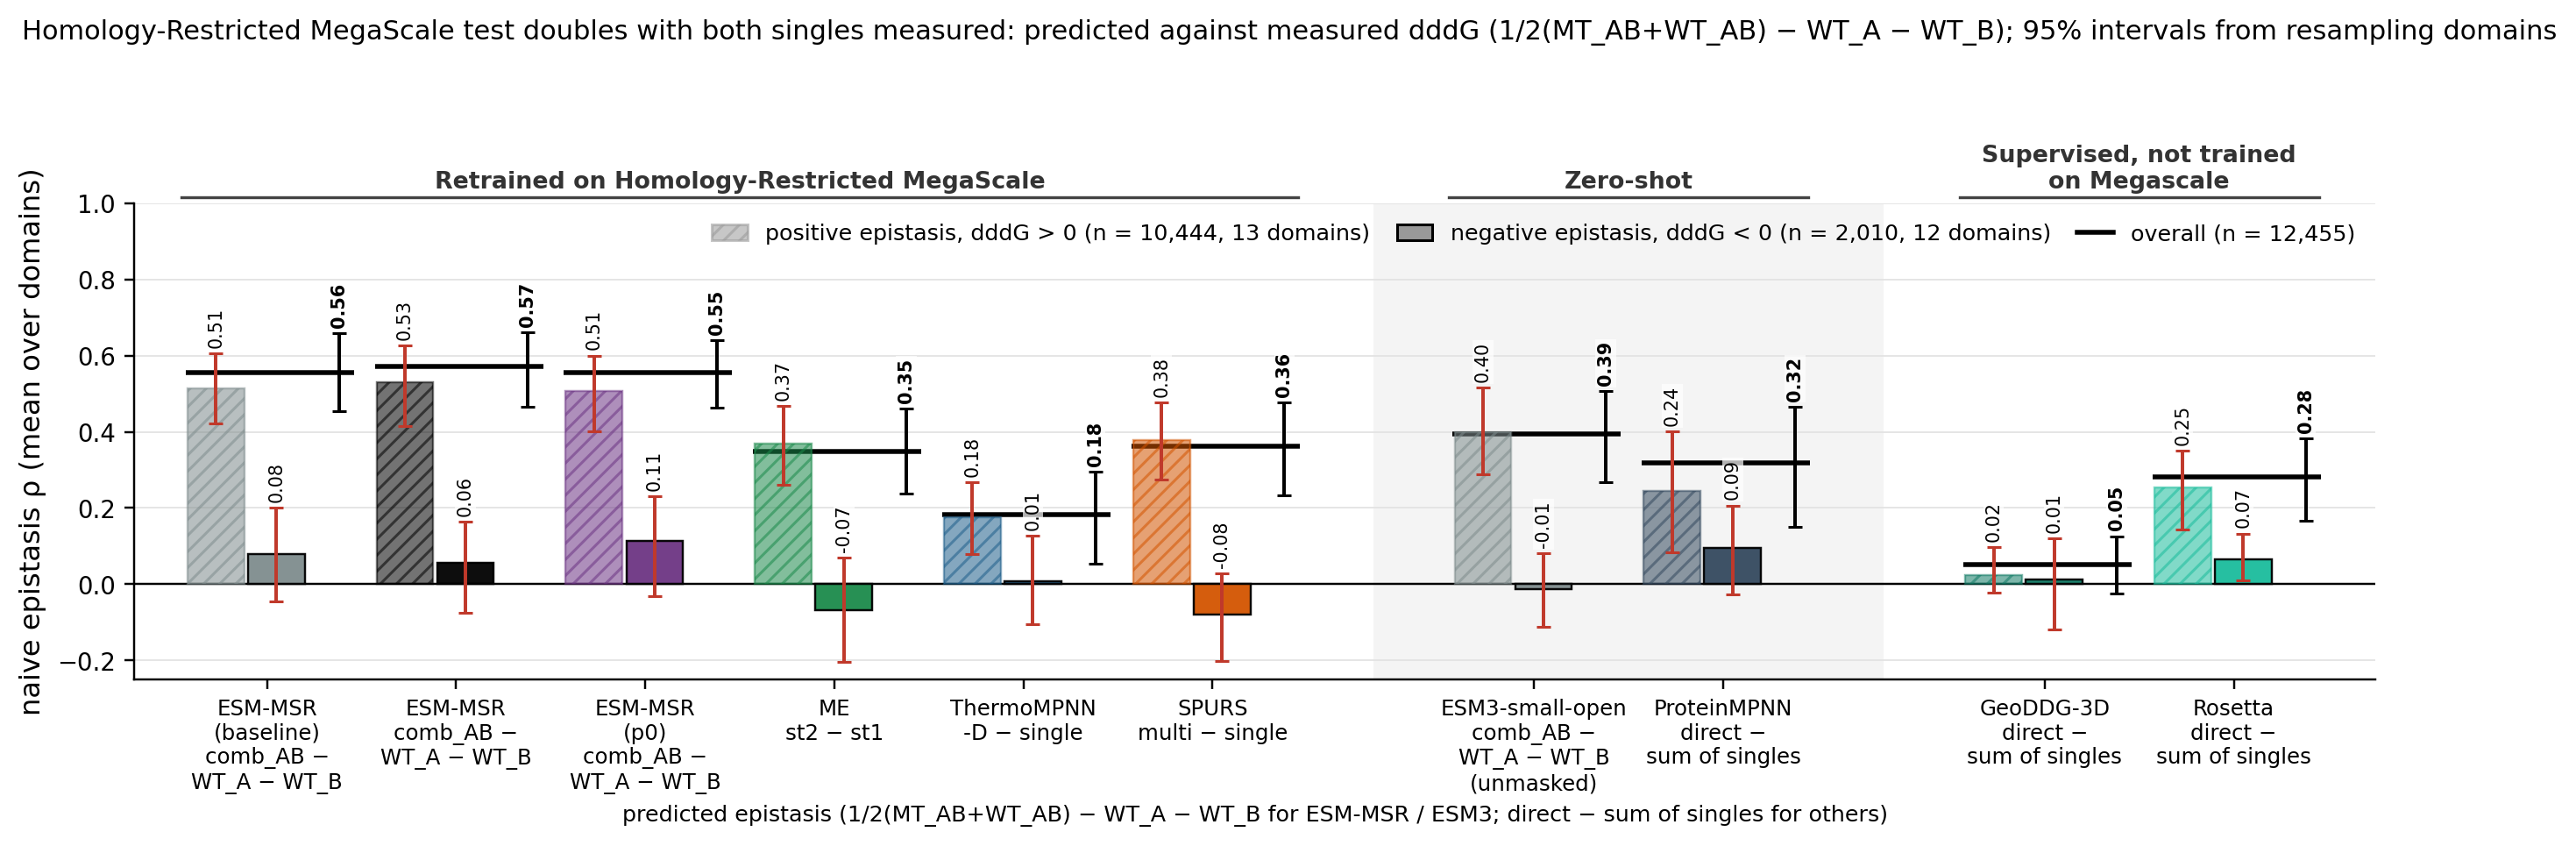

The file beside this chart, header and first rows:
column, key, subset, value, lo, hi, n_libraries, n_variants
ESM-MSR (baseline), msr:epi, positive, 0.5140, 0.4214, 0.6060, 13, 10444
ESM-MSR (baseline), msr:epi, negative, 0.0780, -0.0462, 0.2011, 12, 2010
ESM-MSR, msrdev:epi, positive, 0.5308, 0.4157, 0.6273, 13, 10444
ESM-MSR, msrdev:epi, negative, 0.0561, -0.0755, 0.1652, 12, 2010
ESM-MSR (p0), msrp0:epi, positive, 0.5060, 0.4009, 0.6002, 13, 10444
ESM-MSR (p0), msrp0:epi, negative, 0.1134, -0.0315, 0.2300, 12, 2010
MutateEverything, me2:epi, positive, 0.3680, 0.2610, 0.4685, 13, 10444
MutateEverything, me2:epi, negative, -0.0677, -0.2031, 0.0698, 12, 2010
ThermoMPNN, tmpnnd:epi, positive, 0.1765, 0.0788, 0.2680, 13, 10444
ThermoMPNN, tmpnnd:epi, negative, 0.0073, -0.1045, 0.1280, 12, 2010
SPURS, spursm:epi, positive, 0.3788, 0.2744, 0.4767, 13, 10444
SPURS, spursm:epi, negative, -0.0789, -0.2019, 0.0288, 12, 2010
ESM3-small-open, msrrel@0:epi, positive, 0.3986, 0.2875, 0.5155, 13, 10444
ESM3-small-open, msrrel@0:epi, negative, -0.0131, -0.1109, 0.0810, 12, 2010
ProteinMPNN, pmpnn:epi, positive, 0.2442, 0.0840, 0.4007, 13, 10444
ProteinMPNN, pmpnn:epi, negative, 0.0944, -0.0273, 0.2067, 12, 2010
best other ddG, geoddg:epi, positive, 0.0235, -0.0222, 0.0968, 13, 10444
best other ddG, geoddg:epi, negative, 0.0119, -0.1193, 0.1208, 12, 2010
Rosetta, rosetta:epi, positive, 0.2545, 0.1433, 0.3511, 13, 10444
Rosetta, rosetta:epi, negative, 0.0651, 0.0106, 0.1330, 12, 2010
ESM3-small-open (independent masking), esm3:epi, positive, 0.4002, 0.2869, 0.5104, 13, 10444
ESM3-small-open (independent masking), esm3:epi, negative, 0.0133, -0.0966, 0.1196, 12, 2010
ESM3-small-open (masked marginal), esm3mm:epi, positive, 0.1924, 0.0832, 0.3010, 13, 10444
ESM3-small-open (masked marginal), esm3mm:epi, negative, 0.0392, -0.0670, 0.1209, 12, 2010
ESM-MSR (baseline), msr:epi, overall, 0.5560, 0.4542, 0.6586, 13, 12455
ESM-MSR, msrdev:epi, overall, 0.5718, 0.4647, 0.6606, 13, 12455
ESM-MSR (p0), msrp0:epi, overall, 0.5547, 0.4623, 0.6413, 13, 12455
MutateEverything, me2:epi, overall, 0.3479, 0.2368, 0.4608, 13, 12455
ThermoMPNN, tmpnnd:epi, overall, 0.1837, 0.0547, 0.2943, 13, 12455
SPURS, spursm:epi, overall, 0.3613, 0.2325, 0.4773, 13, 12455
ESM3-small-open, msrrel@0:epi, overall, 0.3946, 0.2678, 0.5060, 13, 12455
ProteinMPNN, pmpnn:epi, overall, 0.3177, 0.1512, 0.4656, 13, 12455
best other ddG, geoddg:epi, overall, 0.0519, -0.0246, 0.1262, 13, 12455
Rosetta, rosetta:epi, overall, 0.2825, 0.1667, 0.3834, 13, 12455
ESM3-small-open (independent masking), esm3:epi, overall, 0.4050, 0.2905, 0.5124, 13, 12455
ESM3-small-open (masked marginal), esm3mm:epi, overall, 0.2332, 0.1062, 0.3516, 13, 12455
